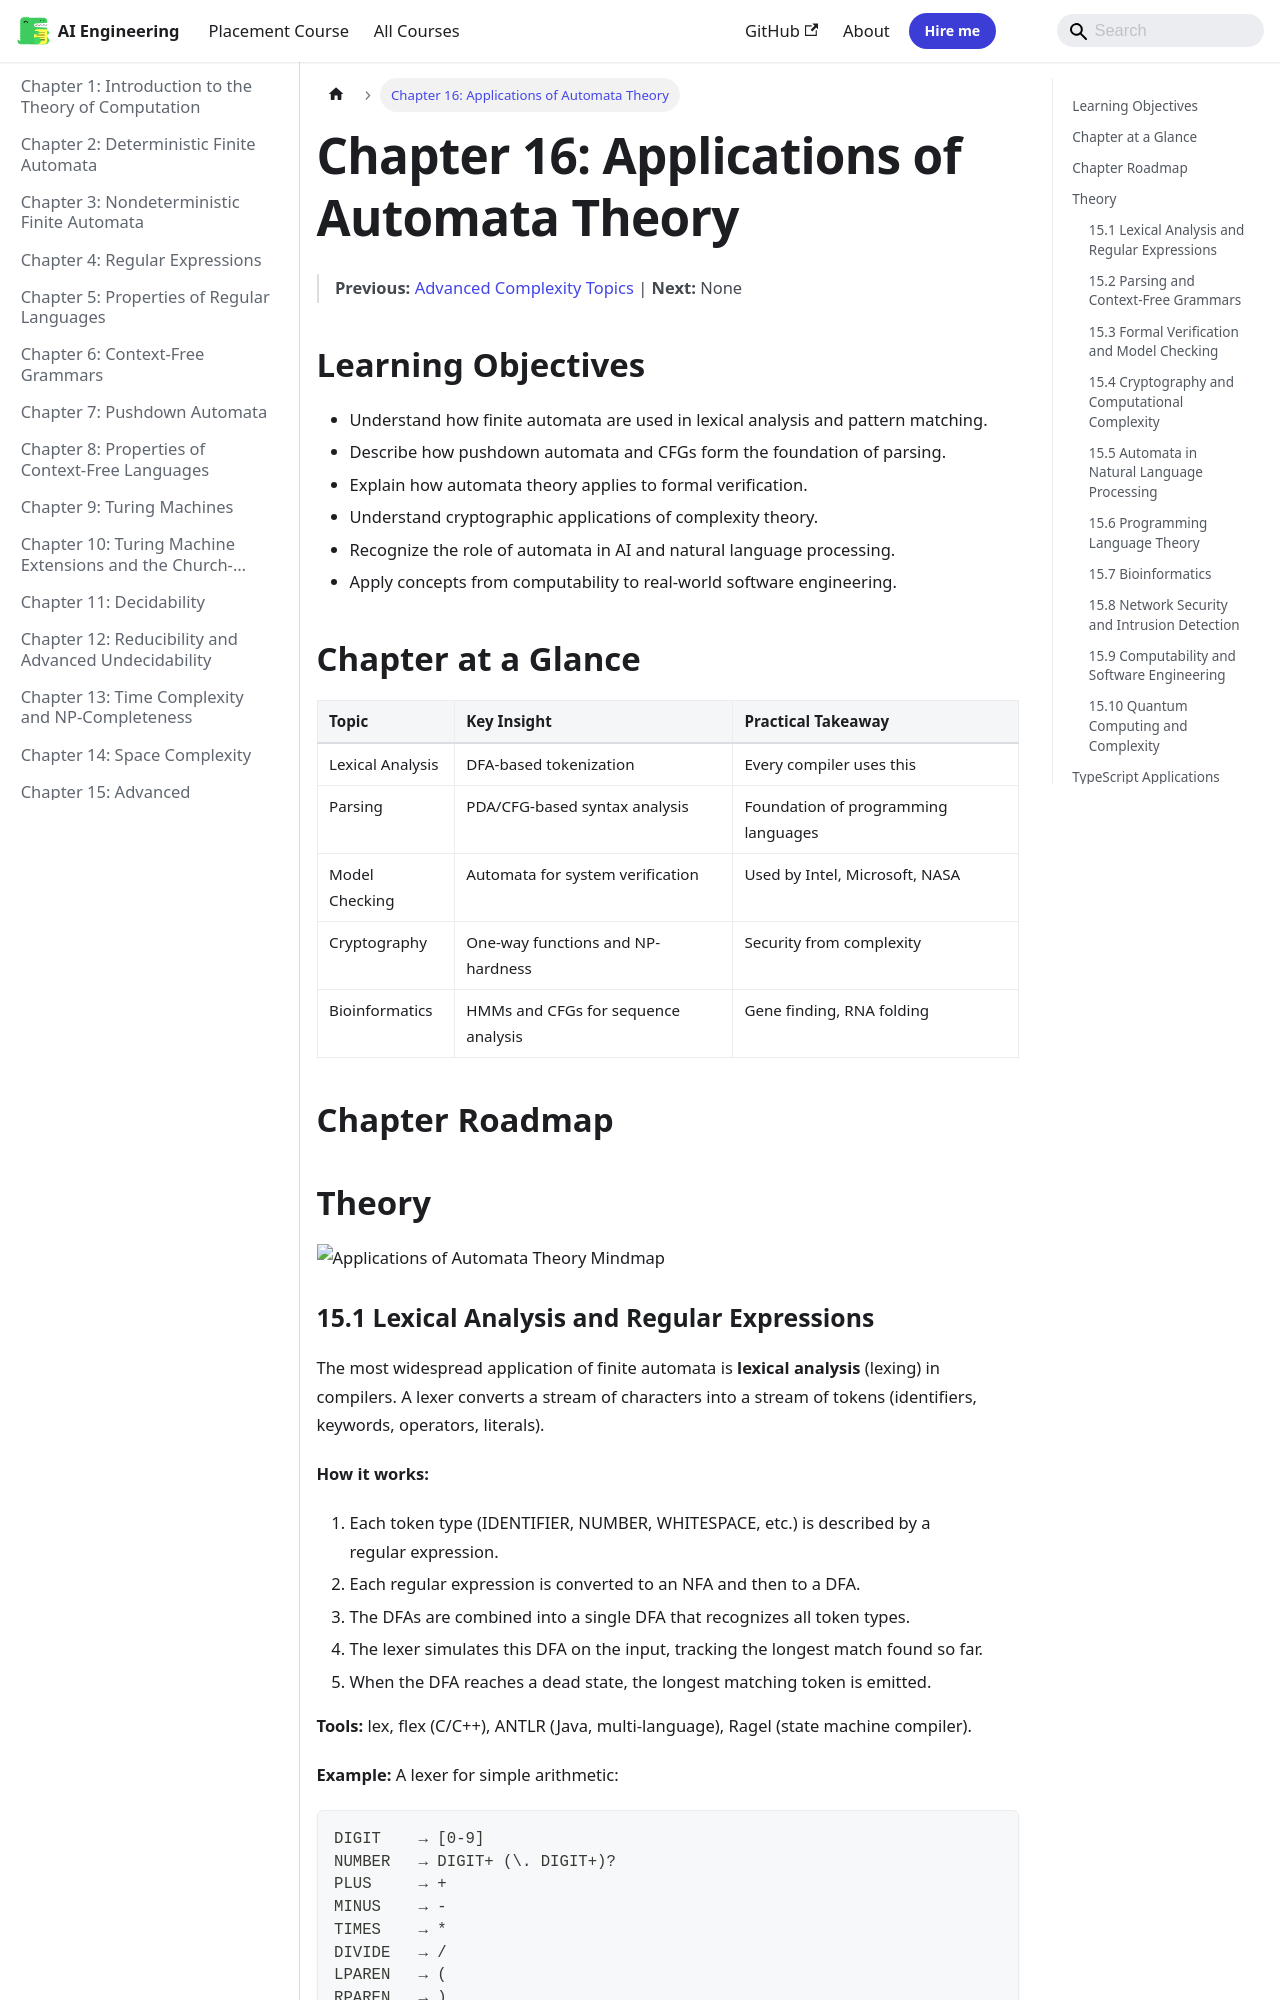

repository: Raushan666java/ai-engineering-journey · page: theory-of-computation/16-applications/index.html · generator: mkdocs

---
description: "The most widespread application of finite automata is lexical analysis (lexing) in compilers. A lexer converts a stream of characters into a stream of"
---

# Chapter 16: Applications of Automata Theory

> **Previous:** [Advanced Complexity Topics](./15-advanced-complexity.md) | **Next:** None



## Learning Objectives

- Understand how finite automata are used in lexical analysis and pattern matching.
- Describe how pushdown automata and CFGs form the foundation of parsing.
- Explain how automata theory applies to formal verification.
- Understand cryptographic applications of complexity theory.
- Recognize the role of automata in AI and natural language processing.
- Apply concepts from computability to real-world software engineering.


## Chapter at a Glance
| Topic | Key Insight | Practical Takeaway |
|-------|------------|-------------------|
| Lexical Analysis | DFA-based tokenization | Every compiler uses this |
| Parsing | PDA/CFG-based syntax analysis | Foundation of programming languages |
| Model Checking | Automata for system verification | Used by Intel, Microsoft, NASA |
| Cryptography | One-way functions and NP-hardness | Security from complexity |
| Bioinformatics | HMMs and CFGs for sequence analysis | Gene finding, RNA folding |




## Chapter Roadmap
```mermaid
flowchart LR
    A[Lexical Analysis] --> B[Parsing]
    B --> C[Model Checking]
    C --> D[Cryptography]
    D --> E[NLP]
    E --> F[Bioinformatics]
    F --> G[Quantum Computing]
```

## Theory

![Applications of Automata Theory Mindmap](https://raw.githubusercontent.com/Raushan666java/ai-engineering-journey/main/docs/assets/images/diagrams/theory-of-computation/15-applications.png)

### 15.1 Lexical Analysis and Regular Expressions


The most widespread application of finite automata is **lexical analysis** (lexing) in compilers. A lexer converts a stream of characters into a stream of tokens (identifiers, keywords, operators, literals).

**How it works:**
1. Each token type (IDENTIFIER, NUMBER, WHITESPACE, etc.) is described by a regular expression.
2. Each regular expression is converted to an NFA and then to a DFA.
3. The DFAs are combined into a single DFA that recognizes all token types.
4. The lexer simulates this DFA on the input, tracking the longest match found so far.
5. When the DFA reaches a dead state, the longest matching token is emitted.

**Tools:** lex, flex (C/C++), ANTLR (Java, multi-language), Ragel (state machine compiler).

**Example:** A lexer for simple arithmetic:
```
DIGIT    → [0-9]
NUMBER   → DIGIT+ (\. DIGIT+)?
PLUS     → +
MINUS    → -
TIMES    → *
DIVIDE   → /
LPAREN   → (
RPAREN   → )
```
Each rule compiles to a DFA. The lexer simulates them in parallel, picking the longest matching token.
